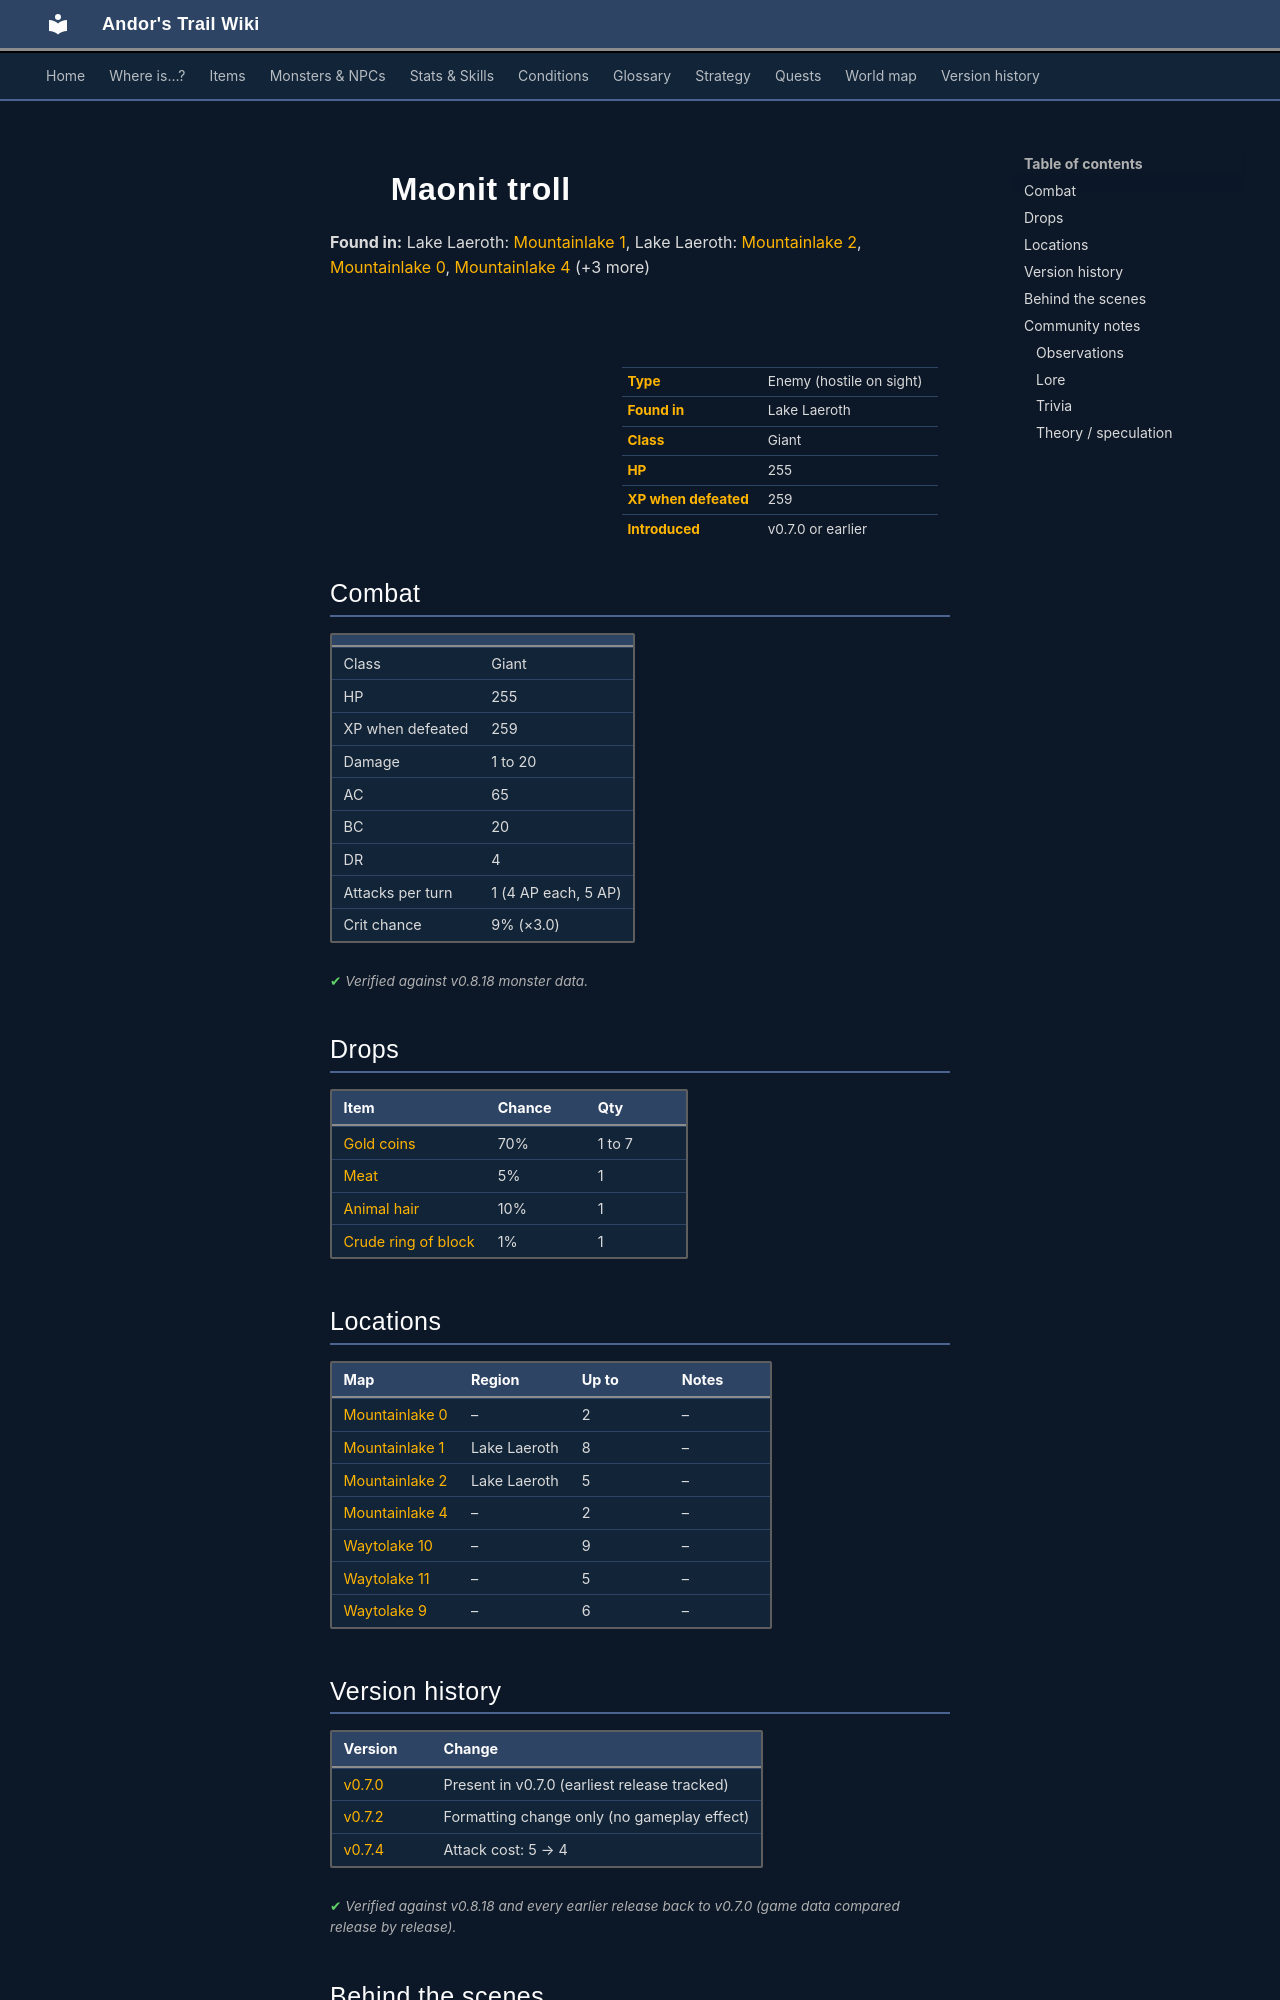

repository: asdfghjkl628/Andor-s-Trail-Wikiiii · page: monsters/maonit_1/index.html · generator: mkdocs

---
description: "Maonit troll is an enemy in Andor's Trail (giant) with 255 HP, worth 259 XP, found in Lake Laeroth. Drops: Gold coins, Meat, Animal hair, Crude ring of block."
---

# ![](../assets/icons/monsters/monsters_rltiles1_104.png){ .sprite } Maonit troll

**Found in:** Lake Laeroth: [Mountainlake 1](../maps/mountainlake1.md), Lake Laeroth: [Mountainlake 2](../maps/mountainlake2.md), [Mountainlake 0](../maps/mountainlake0.md), [Mountainlake 4](../maps/mountainlake4.md) (+3 more)

<div class="infobox" markdown>

<p class="ib-img"><img class="sprite" src="../../assets/icons/monsters/monsters_rltiles1_104.png" alt=""></p>

| | |
|---|---|
| **Type** | Enemy (hostile on sight) |
| **Found in** | Lake Laeroth |
| **Class** | Giant |
| **HP** | 255 |
| **XP when defeated** | 259 |
| **Introduced** | v0.7.0 or earlier |

</div>

## Combat

| | |
|---|---|
| Class | Giant |
| HP | 255 |
| XP when defeated | 259 |
| Damage | 1 to 20 |
| AC | 65 |
| BC | 20 |
| DR | 4 |
| Attacks per turn | 1 (4 AP each, 5 AP) |
| Crit chance | 9% (×3.0) |


<p class="verified">Verified against v0.8.18 monster data.</p>

## Drops

| Item | Chance | Qty |
|---|---|---|
| [Gold coins](../items/gold.md) | 70% | 1 to 7 |
| [Meat](../items/meat.md) | 5% | 1 |
| [Animal hair](../items/hair.md) | 10% | 1 |
| [Crude ring of block](../items/ring_crude_block.md) | 1% | 1 |

## Locations

| Map | Region | Up to | Notes |
|---|---|---|---|
| [Mountainlake 0](../maps/mountainlake0.md) | – | 2 | – |
| [Mountainlake 1](../maps/mountainlake1.md) | Lake Laeroth | 8 | – |
| [Mountainlake 2](../maps/mountainlake2.md) | Lake Laeroth | 5 | – |
| [Mountainlake 4](../maps/mountainlake4.md) | – | 2 | – |
| [Waytolake 10](../maps/waytolake10.md) | – | 9 | – |
| [Waytolake 11](../maps/waytolake11.md) | – | 5 | – |
| [Waytolake 9](../maps/waytolake9.md) | – | 6 | – |


## Version history

| Version | Change |
|---|---|
| [v0.7.0](../versions/0.7.0.md) | Present in v0.7.0 (earliest release tracked) |
| [v0.7.2](../versions/0.7.2.md) | Formatting change only (no gameplay effect) |
| [v0.7.4](../versions/0.7.4.md) | Attack cost: 5 → 4 |

<p class="verified">Verified against v0.8.18 and every earlier release back to v0.7.0 (game data compared release by release).</p>


## Behind the scenes

*How the game data handles this character. Not needed for playing.*

??? info "How the XP value is calculated"

    The game computes each enemy's experience value when it loads the data (`MonsterTypeParser.java`):

    XP = ⌈(attacks per turn × attack chance × average damage × (1 + critical skill × critical multiplier) × 3 + HP × (1 + block chance) + 9 × damage resistance) × 0.7⌉

    Percentages are used as fractions (e.g. 60% = 0.6). Enemies whose attacks inflict a condition are worth 50 XP more. The More Exp skill adds a percentage on top.

??? info "Technical information"

    | | |
    |---|---|
    | Entry ID | `maonit_1` |
    | Type (wiki) | Enemy |
    | Spawn group | `maonit_1` |
    | Loot table | `maonit` |
    | Conversation | – |
    | Faction | – |
    | Movement | – |
    | Icon | `monsters_rltiles1:104` |
    | Defined in | `res/raw/monsterlist_v0611_monsters1.json` |

    Raw data:

    ```json
    {
     "id": "maonit_1",
     "name": "Maonit troll",
     "iconID": "monsters_rltiles1:104",
     "maxHP": 255,
     "maxAP": 5,
     "moveCost": 5,
     "monsterClass": "giant",
     "attackDamage": {
      "min": 1,
      "max": 20
     },
     "spawnGroup": "maonit_1",
     "droplistID": "maonit",
     "attackCost": 4,
     "attackChance": 65,
     "criticalSkill": 10,
     "criticalMultiplier": 3.0,
     "blockChance": 20,
     "damageResistance": 4
    }
    ```


## Community notes

<small>Written by players, not generated from game data. **Observations**: what players notice in-game · **Lore**: the in-world story · **Trivia**: real-world facts, references, development history · **Theory / speculation**: unconfirmed ideas; may just be unfinished content</small>
